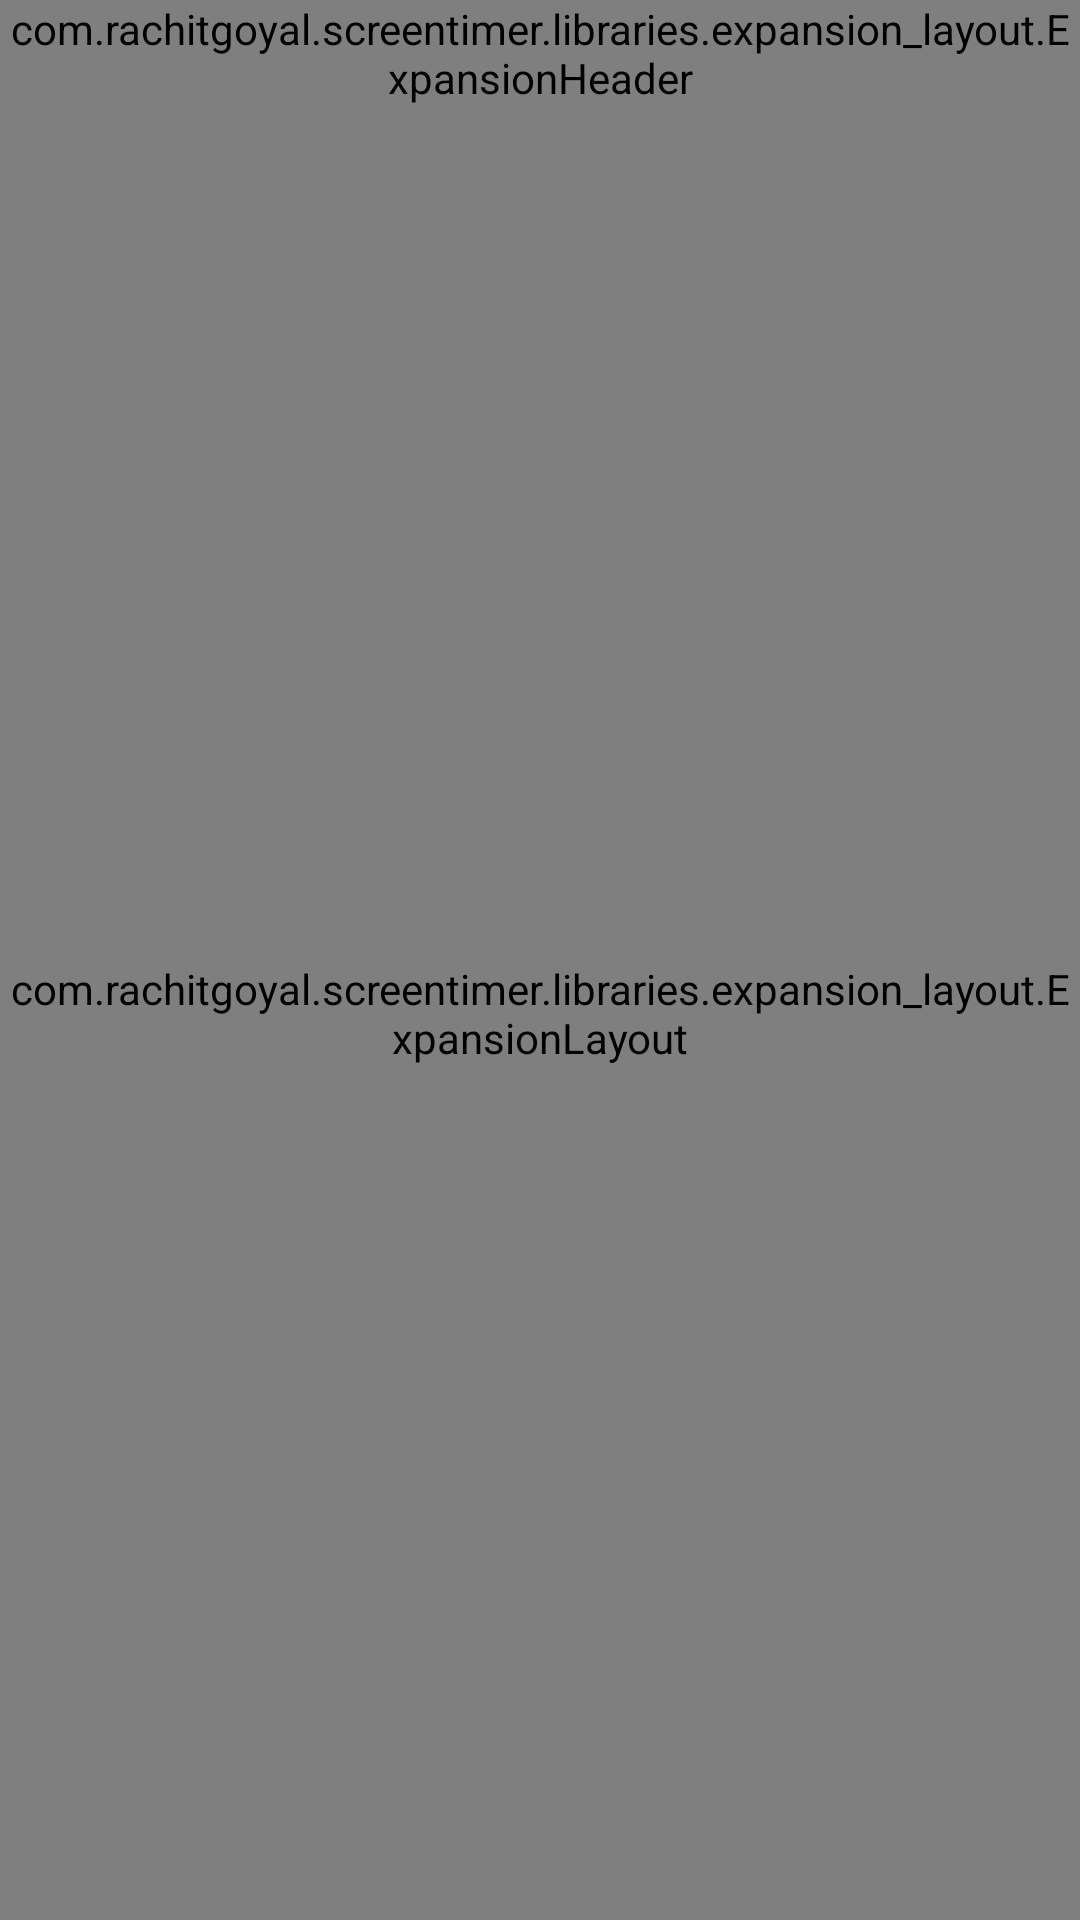

Here is an Android app screen rendered from its layout file. Give the layout XML and the strings, colors and styles it references.
<!-- AndroidManifest.xml: application theme AppTheme -->
<!-- res/layout/content_reminder.xml -->
<?xml version="1.0" encoding="utf-8"?>
<RelativeLayout
    xmlns:android="http://schemas.android.com/apk/res/android"
    xmlns:app="http://schemas.android.com/apk/res-auto"
    xmlns:tools="http://schemas.android.com/tools"
    android:layout_width="match_parent"
    android:layout_height="match_parent"
    app:layout_behavior="@string/appbar_scrolling_view_behavior"
    tools:context="com.rachitgoyal.screentimer.modules.reminder.ReminderActivity"
    tools:showIn="@layout/activity_reminder">

    <RelativeLayout
        android:id="@+id/expandable_ll"
        android:layout_width="match_parent"
        android:layout_height="wrap_content"
        android:orientation="vertical"
        tools:visibility="visible">

        <com.rachitgoyal.screentimer.libraries.expansion_layout.ExpansionHeader
            android:id="@+id/expandable_header"
            android:layout_width="match_parent"
            android:layout_height="wrap_content"
            android:background="?attr/selectableItemBackground"
            app:expansion_headerIndicator="@id/add_icon_iv"
            app:expansion_layout="@id/expandable_content"
            app:expansion_toggleOnClick="true">

            <io.supercharge.shimmerlayout.ShimmerLayout
                android:id="@+id/shimmer_layout"
                android:layout_width="match_parent"
                android:layout_height="wrap_content"
                app:shimmer_angle="45"
                app:shimmer_animation_duration="3000"
                app:shimmer_auto_start="true"
                app:shimmer_color="@color/shimmer_color">

                <RelativeLayout
                    android:layout_width="match_parent"
                    android:layout_height="56dp"
                    android:background="@color/transparent">

                    <TextView
                        android:id="@+id/add_reminder_tv"
                        android:layout_width="wrap_content"
                        android:layout_height="wrap_content"
                        android:layout_centerVertical="true"
                        android:gravity="left"
                        android:paddingLeft="32dp"
                        android:text="@string/add_reminder"
                        android:textAllCaps="true"
                        android:textColor="@color/black"
                        android:textSize="14sp"
                        android:textStyle="bold" />

                    <ImageView
                        android:id="@+id/add_icon_iv"
                        android:layout_width="25dp"
                        android:layout_height="25dp"
                        android:layout_alignParentRight="true"
                        android:layout_centerVertical="true"
                        android:layout_marginRight="20dp"
                        android:background="@drawable/icon_bg"
                        android:padding="4dp"
                        android:scaleType="centerInside"
                        android:tint="@color/white"
                        app:srcCompat="@drawable/ic_add" />

                </RelativeLayout>

            </io.supercharge.shimmerlayout.ShimmerLayout>

        </com.rachitgoyal.screentimer.libraries.expansion_layout.ExpansionHeader>

        <com.rachitgoyal.screentimer.libraries.expansion_layout.ExpansionLayout
            android:id="@+id/expandable_content"
            android:layout_width="match_parent"
            android:layout_height="match_parent"
            android:layout_below="@id/expandable_header"
            tools:expansion_expanded="false">

            <RelativeLayout
                android:layout_width="match_parent"
                android:layout_height="match_parent">

                <View
                    android:layout_width="match_parent"
                    android:layout_height="2dp"
                    android:background="@color/colorPrimary" />

                <TimePicker
                    android:id="@+id/time_picker"
                    android:layout_width="wrap_content"
                    android:layout_height="wrap_content"
                    android:layout_centerHorizontal="true" />

                <Button
                    android:id="@+id/add_button"
                    android:layout_width="wrap_content"
                    android:layout_height="40dp"
                    android:layout_below="@id/time_picker"
                    android:layout_centerHorizontal="true"
                    android:layout_marginBottom="10dp"
                    android:layout_marginTop="10dp"
                    android:background="@color/colorAccent"
                    android:elevation="4dp"
                    android:foreground="?attr/selectableItemBackground"
                    android:text="Add"
                    android:textColor="@color/white"
                    android:textSize="14sp" />

                <ImageView
                    android:id="@+id/recurring_iv"
                    android:layout_width="50dp"
                    android:layout_height="wrap_content"
                    android:layout_alignBottom="@id/add_button"
                    android:layout_alignTop="@id/add_button"
                    android:layout_marginRight="20dp"
                    android:layout_toLeftOf="@id/add_button"
                    android:background="?attr/selectableItemBackgroundBorderless"
                    android:contentDescription="@string/recurring_reminder"
                    android:gravity="center_horizontal"
                    android:padding="8dp"
                    android:src="@drawable/recurring_disabled"
                    android:tooltipText="@string/recurring_reminder" />
            </RelativeLayout>

        </com.rachitgoyal.screentimer.libraries.expansion_layout.ExpansionLayout>

    </RelativeLayout>

    <View
        android:layout_width="match_parent"
        android:layout_height="4dp"
        android:layout_below="@id/expandable_ll"
        android:background="@drawable/shadow" />

    <android.support.v7.widget.RecyclerView
        android:id="@+id/reminders_rv"
        android:layout_width="match_parent"
        android:layout_height="match_parent"
        android:layout_below="@id/expandable_ll"
        android:clipToPadding="false"
        android:paddingBottom="30dp"
        android:paddingTop="8dp" />

    <RelativeLayout
        android:id="@+id/no_reminder_rl"
        android:layout_width="match_parent"
        android:layout_height="match_parent"
        android:layout_below="@id/expandable_ll"
        android:visibility="gone"
        tools:visibility="visible">

        <ImageView
            android:layout_width="120dp"
            android:layout_height="120dp"
            android:layout_alignParentRight="true"
            android:layout_alignParentTop="true"
            android:layout_marginRight="10dp"
            android:layout_marginTop="20dp"
            android:scaleType="fitCenter"
            android:src="@drawable/arrow" />

        <LinearLayout
            android:layout_width="wrap_content"
            android:layout_height="wrap_content"
            android:layout_centerInParent="true"
            android:gravity="center"
            android:orientation="vertical">

            <ImageView
                android:id="@+id/no_reminder_iv"
                android:layout_width="100dp"
                android:layout_height="100dp"
                android:layout_centerHorizontal="true"
                android:layout_marginBottom="20dp"
                android:tint="@color/medium_gray"
                app:srcCompat="@drawable/ic_add_alert" />

            <TextView
                android:id="@+id/no_reminder_tv"
                android:layout_width="wrap_content"
                android:layout_height="wrap_content"
                android:layout_below="@id/no_reminder_iv"
                android:layout_marginLeft="20dp"
                android:layout_marginRight="20dp"
                android:gravity="center_horizontal"
                android:text="@string/no_reminders"
                android:textSize="18sp" />

        </LinearLayout>

    </RelativeLayout>

    <View
        android:id="@+id/shadow_view"
        android:layout_width="match_parent"
        android:layout_height="match_parent"
        android:layout_below="@id/expandable_ll"
        android:background="@color/reminder_shadow"
        android:clickable="true"
        android:visibility="invisible" />

</RelativeLayout>
<!-- res/layout/activity_reminder.xml (included above) -->
<?xml version="1.0" encoding="utf-8"?>
<android.support.design.widget.CoordinatorLayout
    android:id="@+id/parent_cl"
    xmlns:android="http://schemas.android.com/apk/res/android"
    xmlns:app="http://schemas.android.com/apk/res-auto"
    xmlns:tools="http://schemas.android.com/tools"
    android:layout_width="match_parent"
    android:layout_height="match_parent"
    android:background="@color/white"
    tools:context="com.rachitgoyal.screentimer.modules.reminder.ReminderActivity">

    <android.support.design.widget.AppBarLayout
        android:layout_width="match_parent"
        android:layout_height="wrap_content"
        android:theme="@style/AppTheme.AppBarOverlay">

        <android.support.v7.widget.Toolbar
            android:id="@+id/toolbar"
            android:layout_width="match_parent"
            android:layout_height="?attr/actionBarSize"
            android:background="@color/transparent"
            android:elevation="4dp"
            app:popupTheme="@style/AppTheme.PopupOverlay"
            app:theme="@style/ToolbarColoured">

            <ImageView
                android:id="@+id/action_delete"
                android:layout_width="wrap_content"
                android:layout_height="wrap_content"
                android:layout_gravity="end"
                android:background="?attr/selectableItemBackgroundBorderless"
                android:contentDescription="@string/delete_icon"
                android:padding="16dp"
                android:tint="@color/white"
                app:srcCompat="@drawable/ic_delete" />
        </android.support.v7.widget.Toolbar>

    </android.support.design.widget.AppBarLayout>

    <include layout="@layout/content_reminder" />

</android.support.design.widget.CoordinatorLayout>
<!-- resources referenced by this layout -->
<resources>
  <color name="black">#000000</color>
  <color name="colorAccent">#1798e2</color>
  <color name="colorPrimary">#294a62</color>
  <color name="medium_gray">#c7c7c7</color>
  <color name="reminder_shadow">#64000000</color>
  <color name="shimmer_color">#b7d4d4d4</color>
  <color name="transparent">#0fff</color>
  <color name="white">#ffffff</color>
  <!-- drawable arrow: png bitmap (drawable, 15875 bytes) -->
  <!-- drawable ic_add (drawable) -->
  <vector xmlns:android="http://schemas.android.com/apk/res/android"
          android:width="28dp"
          android:height="28dp"
          android:viewportHeight="24.0"
          android:viewportWidth="24.0">
      <path
          android:fillColor="#FFFFFF"
          android:pathData="M19,13h-6v6h-2v-6H5v-2h6V5h2v6h6v2z" />
  </vector>
  <!-- drawable recurring_disabled: png bitmap (drawable, 12247 bytes) -->
  <!-- drawable shadow (drawable) -->
  <?xml version="1.0" encoding="utf-8"?>
  <shape xmlns:android="http://schemas.android.com/apk/res/android">
      <gradient
          android:angle="270"
          android:endColor="#0000"
          android:startColor="#5a000000" />
  </shape>
  <string name="add_reminder">Add Reminder</string>
  <string name="delete_icon">Delete Icon</string>
  <string name="no_reminders">You\'ve not added any reminders yet. \nYou can add reminders using the above + icon.</string>
  <string name="recurring_reminder">Recurring Reminder</string>
  <style name="AppTheme.AppBarOverlay" parent="ThemeOverlay.AppCompat.Dark.ActionBar" />
  <style name="AppTheme.PopupOverlay" parent="ThemeOverlay.AppCompat.Light" />
  <style name="ToolbarColoured" parent="AppTheme">
          <item name="android:textColorSecondary">@color/white</item>
          <item name="colorControlNormal">#ffffff</item>
      </style>
  <style name="AppTheme" parent="Theme.AppCompat.Light.DarkActionBar">
          
          <item name="colorPrimary">@color/colorPrimary</item>
          <item name="colorPrimaryDark">@color/colorPrimaryDark</item>
          <item name="colorAccent">@color/colorAccent</item>
      </style>
  <color name="colorPrimaryDark">#162e40</color>
</resources>
